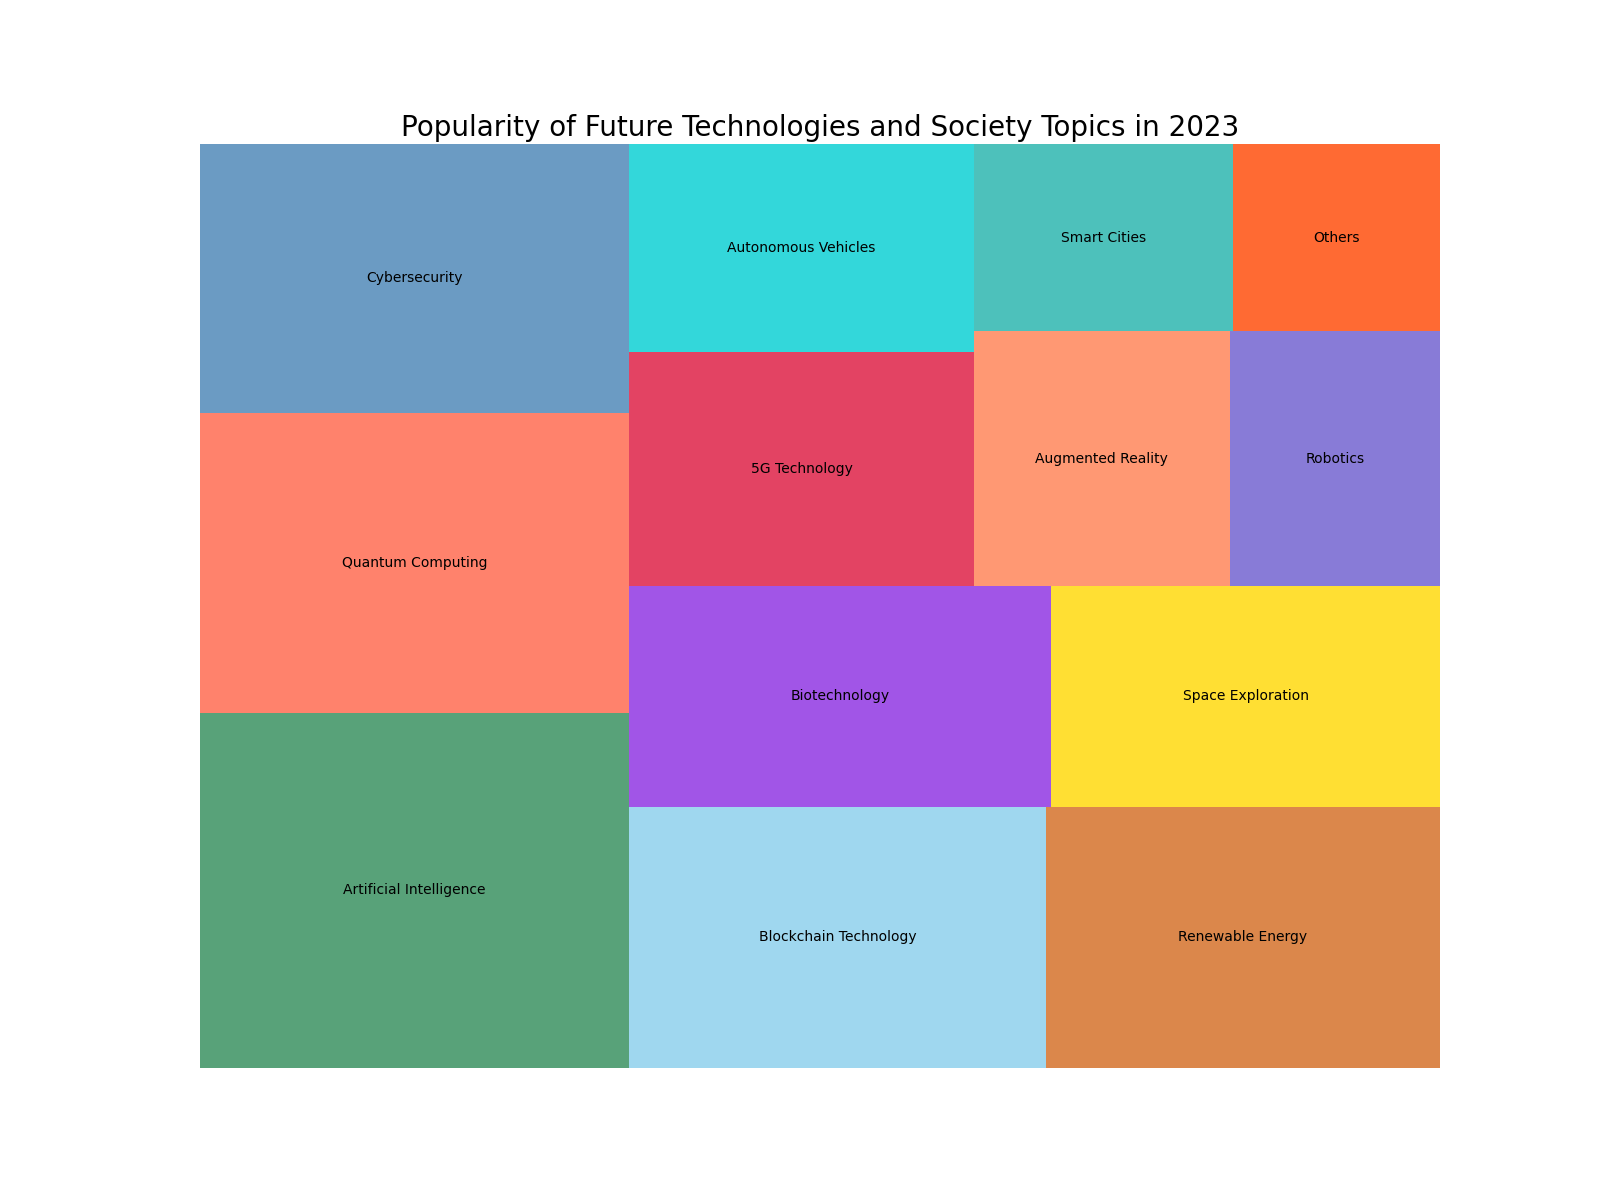

The table this chart was drawn from, first rows:
Topics, Popularity
Artificial Intelligence, 18.5
Quantum Computing, 15.6
Cybersecurity, 14.0
Blockchain Technology, 13.2
Renewable Energy, 12.5
Biotechnology, 11.3
Space Exploration, 10.4
5G Technology, 9.8
Autonomous Vehicles, 8.7
Augmented Reality, 7.9
Robotics, 6.5
Smart Cities, 5.9
Others, 4.7
